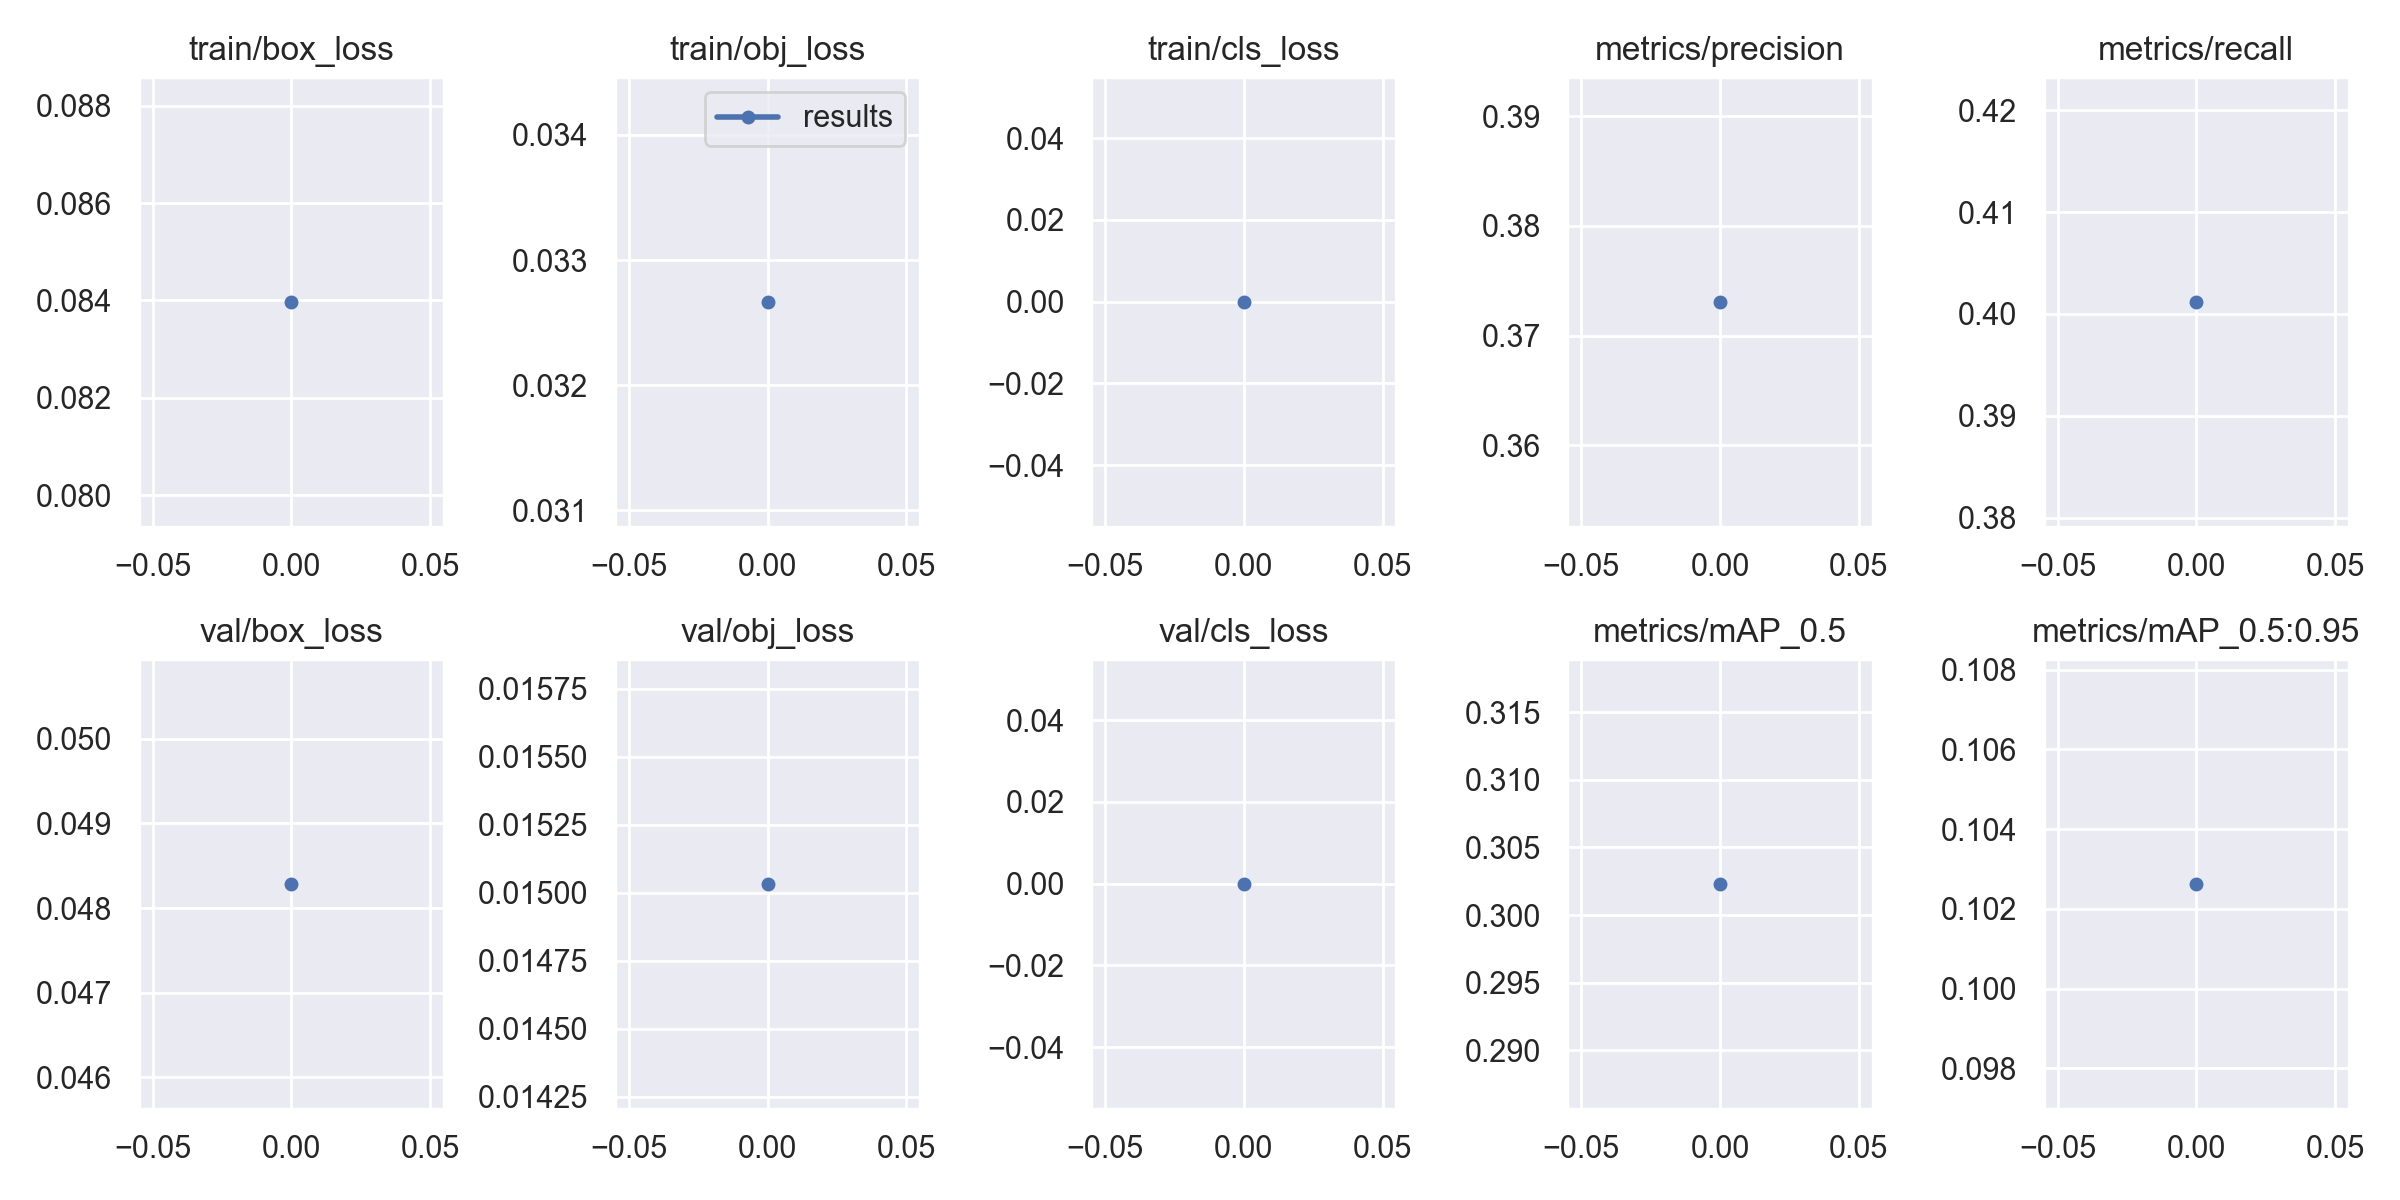

The table this chart was drawn from, first rows:
epoch, train/box_loss, train/obj_loss, train/cls_loss, metrics/precision, metrics/recall, metrics/mAP_0.5, metrics/mAP_0.5:0.95, val/box_loss, val/obj_loss, val/cls_loss, x/lr0, x/lr1, x/lr2
0, 0.08397, 0.03267, 0, 0.3731, 0.4012, 0.3023, 0.1026, 0.04829, 0.01503, 0, 0.07032, 0.003298, 0.003298
